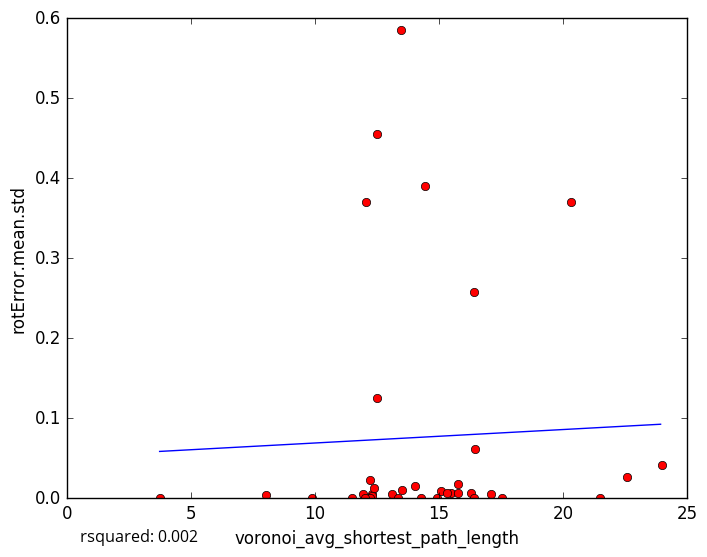

Values plotted in this chart, from the file beside it:
voronoi_avg_shortest_path_length, rotError.mean.std
17.11, 0.005571
13.1, 0.005774
15.47, 0.006121
11.93, 0.005801
13.53, 0.01044
13.35, 0.0
16.29, 0.007164
8.041, 0.004242
12.5, 0.4548
13.49, 0.5853
14.92, 0.0
15.77, 0.005927
21.5, 0.0
12.31, 0.004937
3.74, 0.000363
11.51, 1e-05
12.21, 0.02323
16.42, 0.0
12.38, 0.01257
14.28, 0.0
12.32, 0.002974
15.1, 0.009404
15.78, 0.0173
14.42, 0.3899
12.21, 0.0
12.04, 0.3708
14.02, 0.01548
24.01, 0.04147
16.43, 0.258
22.6, 0.02646
12.03, 0.0
16.45, 0.062
20.33, 0.37
9.901, 0.0
12.51, 0.1258
17.55, 0.0
15.32, 0.006535
5-Fold RMSE:, 0.09219, 0.252, 0.2033, 0.07791, 0.07791
Average 5-Fold RMSE:, 0.1429
5-Fold rsquared:, -291.8, -0.1042, -0.08158, -0.05192, -0.05192
Average 5-Fold rsquared:, -58.44
